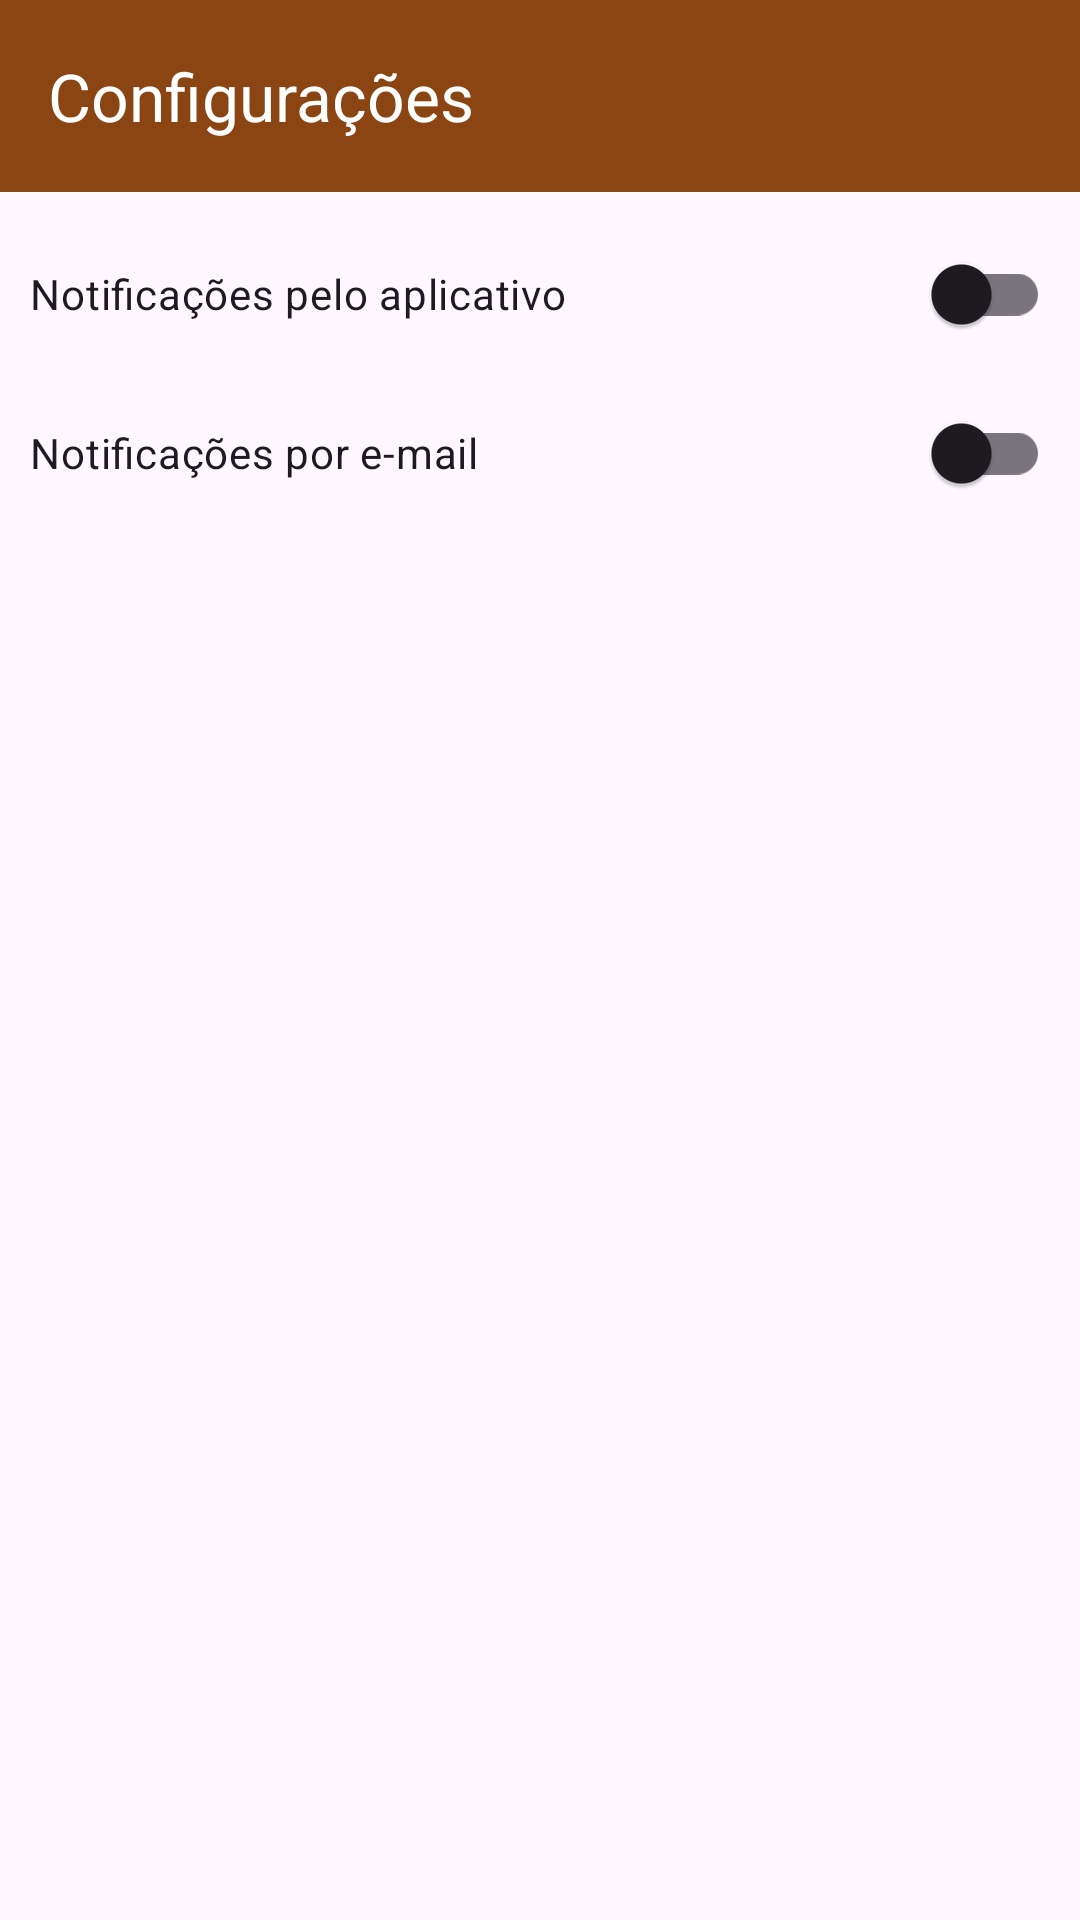

Produce the Android XML layout that renders to this screen, including the resource entries it uses.
<!-- AndroidManifest.xml: application theme Theme.DomeTask -->
<!-- res/layout/settings_activity.xml -->
<?xml version="1.0" encoding="utf-8"?>
<LinearLayout xmlns:android="http://schemas.android.com/apk/res/android"
    android:layout_width="match_parent"
    android:layout_height="match_parent"
    xmlns:app="http://schemas.android.com/apk/res-auto"
    android:orientation="vertical">

    <androidx.appcompat.widget.Toolbar
        android:id="@+id/toolbar"
        app:title="@string/action_settings"
        android:layout_width="match_parent"
        android:layout_height="wrap_content"
        android:layout_margin="0dp"
        android:padding="0dp"
        android:background="?attr/colorPrimary"
        android:elevation="4dp"
        android:theme="@style/ThemeOverlay.AppCompat.Dark.ActionBar">

    </androidx.appcompat.widget.Toolbar>

    <LinearLayout
        android:id="@+id/settings_container"
        android:layout_width="match_parent"
        android:layout_height="match_parent"
        android:layout_marginHorizontal="10dp"
        android:layout_marginTop="10dp"
        android:orientation="vertical">

        <androidx.appcompat.widget.SwitchCompat
            android:id="@+id/switch_appnotif"
            android:layout_width="match_parent"
            android:layout_height="wrap_content"
            android:layout_marginBottom="5dp"
            android:text="@string/settings_appnotif" />

        <androidx.appcompat.widget.SwitchCompat
            android:id="@+id/switch_emailnotif"
            android:layout_width="match_parent"
            android:layout_height="wrap_content"
            android:layout_marginBottom="5dp"
            android:text="@string/settings_emailnotif" />

    </LinearLayout>

</LinearLayout>
<!-- resources referenced by this layout -->
<resources>
  <string name="action_settings">Configurações</string>
  <string name="settings_appnotif">Notificações pelo aplicativo</string>
  <string name="settings_emailnotif">Notificações por e-mail</string>
  <style name="Theme.DomeTask" parent="Base.Theme.DomeTask" />
  <style name="Base.Theme.DomeTask" parent="Theme.Material3.DayNight.NoActionBar">
          
          <item name="colorPrimary">@color/marrom_medio</item>
      </style>
  <color name="marrom_medio">#8B4513</color>
</resources>
